Run: headless pygame with SDL's dummy video driver; simulated clock (each Clock.tick advances the game by its frame time, no real sleeping); random seed 0; keys injected as events and as key.get_pressed() state; no mouse input.
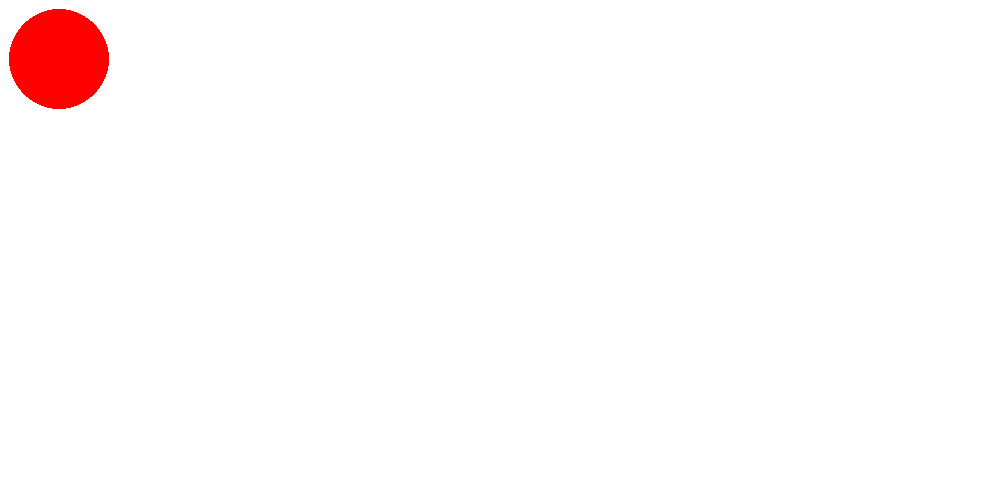
Frame 1 of 4 · flips 1–60 · no input
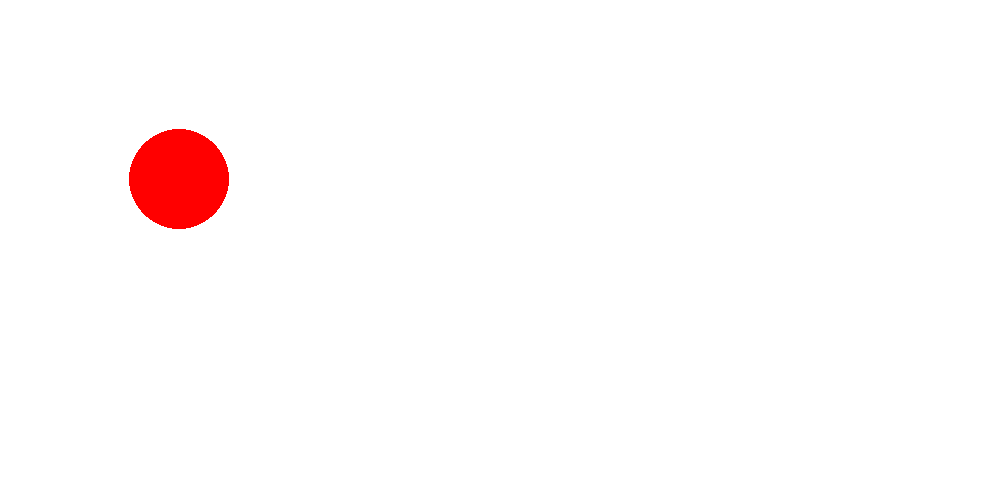
Frame 2 of 4 · flips 61–180 · tapped SPACE, RETURN · held RIGHT (→), D
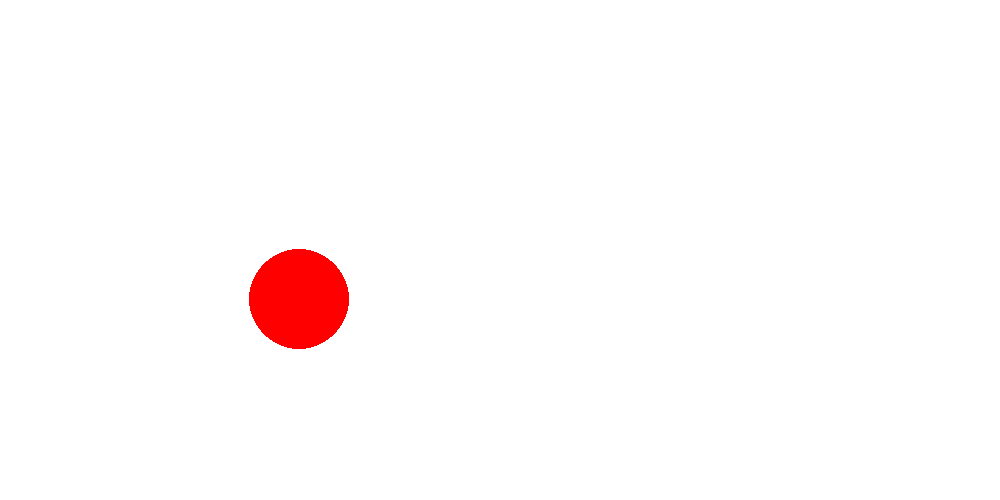
Frame 3 of 4 · flips 181–300 · held DOWN (↓), S
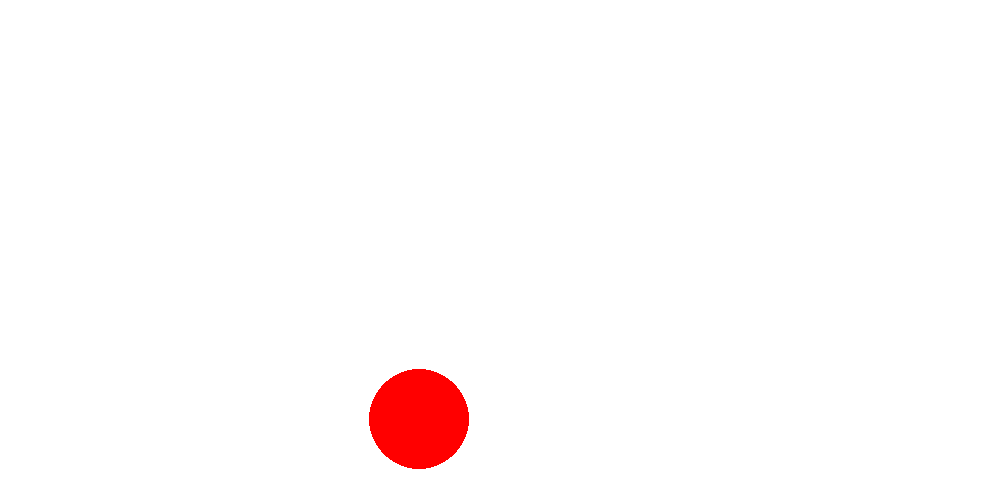
Frame 4 of 4 · flips 301–420 · held LEFT (←), A, UP (↑), W

The pygame program that drew these frames:

import pygame
pygame.init()

width, height = 1000, 500
screen = pygame.display.set_mode((width,height))

red = 255,0,0
white = 255,255,255
black = 0,0,0

x,y = 0,0
moveX = 1
moveY = 1
while True:
    for event in pygame.event.get():
        if event.type == pygame.QUIT:
            pygame.quit()
            quit()

    screen.fill(white)
    pygame.draw.circle(screen,red,[x,y],50)
    x += moveX
    y += moveY

    if x > width - 50:
        moveX = -1
    elif x < 50:
        moveX = 1
    elif y > height - 50:
        moveY = -1
    elif y < 50:
        moveY = 1

    pygame.display.flip()
